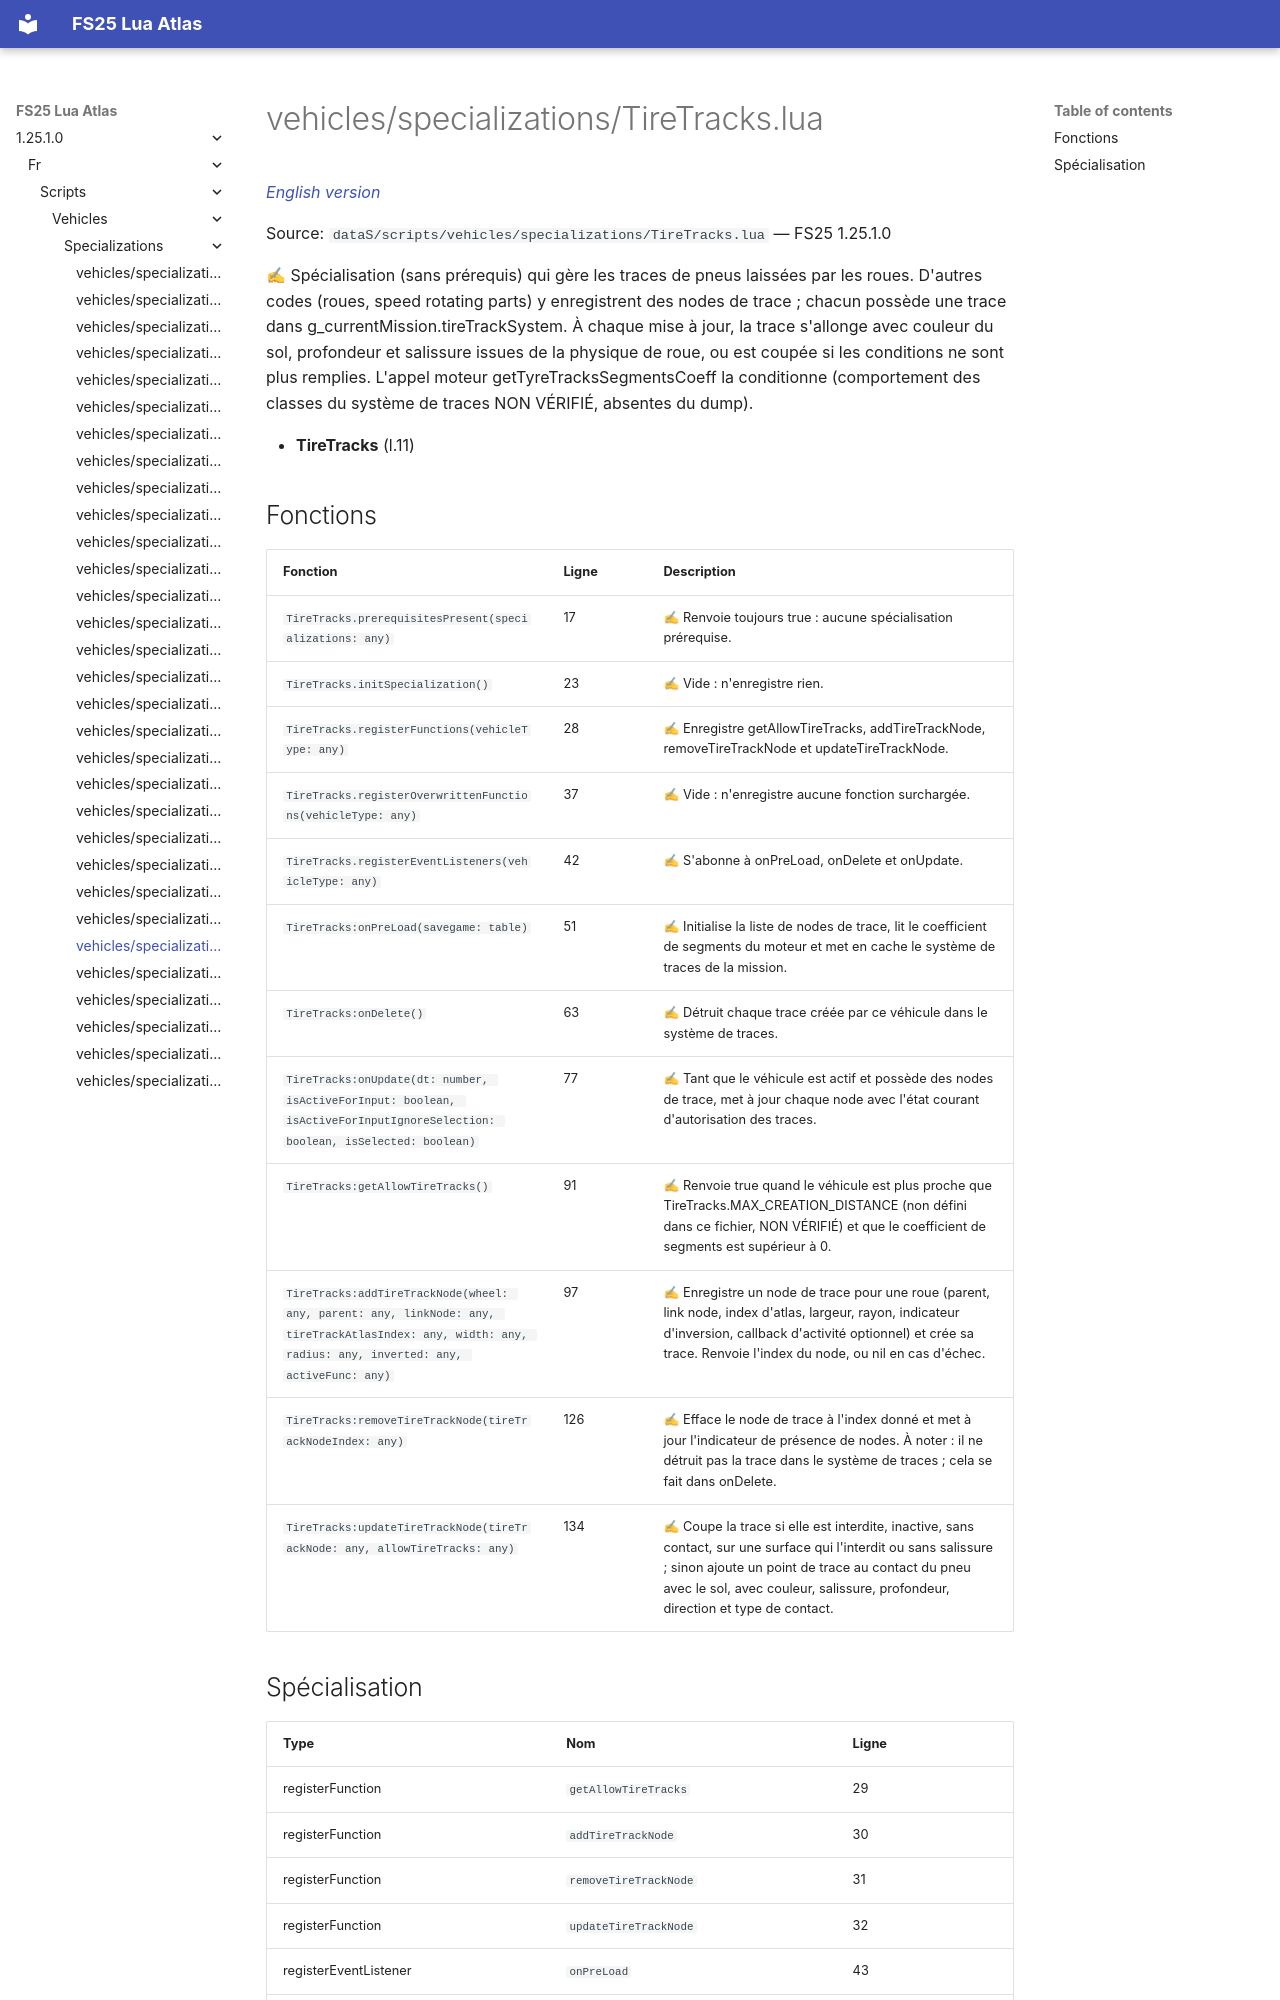

repository: Tim0219800/fs25-lua-atlas · page: 1.25.1.0/fr/scripts/vehicles/specializations/TireTracks.html · generator: mkdocs

# vehicles/specializations/TireTracks.lua

*[English version](../../../../scripts/vehicles/specializations/TireTracks.md)*

Source: `dataS/scripts/vehicles/specializations/TireTracks.lua` — FS25 1.25.1.0

✍ Spécialisation (sans prérequis) qui gère les traces de pneus laissées par les roues. D'autres codes (roues, speed rotating parts) y enregistrent des nodes de trace ; chacun possède une trace dans g_currentMission.tireTrackSystem. À chaque mise à jour, la trace s'allonge avec couleur du sol, profondeur et salissure issues de la physique de roue, ou est coupée si les conditions ne sont plus remplies. L'appel moteur getTyreTracksSegmentsCoeff la conditionne (comportement des classes du système de traces NON VÉRIFIÉ, absentes du dump).

- **TireTracks** (l.11)

## Fonctions

| Fonction | Ligne | Description |
|---|---|---|
| `TireTracks.prerequisitesPresent(specializations: any)` | 17 | ✍ Renvoie toujours true : aucune spécialisation prérequise. |
| `TireTracks.initSpecialization()` | 23 | ✍ Vide : n'enregistre rien. |
| `TireTracks.registerFunctions(vehicleType: any)` | 28 | ✍ Enregistre getAllowTireTracks, addTireTrackNode, removeTireTrackNode et updateTireTrackNode. |
| `TireTracks.registerOverwrittenFunctions(vehicleType: any)` | 37 | ✍ Vide : n'enregistre aucune fonction surchargée. |
| `TireTracks.registerEventListeners(vehicleType: any)` | 42 | ✍ S'abonne à onPreLoad, onDelete et onUpdate. |
| `TireTracks:onPreLoad(savegame: table)` | 51 | ✍ Initialise la liste de nodes de trace, lit le coefficient de segments du moteur et met en cache le système de traces de la mission. |
| `TireTracks:onDelete()` | 63 | ✍ Détruit chaque trace créée par ce véhicule dans le système de traces. |
| `TireTracks:onUpdate(dt: number, isActiveForInput: boolean, isActiveForInputIgnoreSelection: boolean, isSelected: boolean)` | 77 | ✍ Tant que le véhicule est actif et possède des nodes de trace, met à jour chaque node avec l'état courant d'autorisation des traces. |
| `TireTracks:getAllowTireTracks()` | 91 | ✍ Renvoie true quand le véhicule est plus proche que TireTracks.MAX_CREATION_DISTANCE (non défini dans ce fichier, NON VÉRIFIÉ) et que le coefficient de segments est supérieur à 0. |
| `TireTracks:addTireTrackNode(wheel: any, parent: any, linkNode: any, tireTrackAtlasIndex: any, width: any, radius: any, inverted: any, activeFunc: any)` | 97 | ✍ Enregistre un node de trace pour une roue (parent, link node, index d'atlas, largeur, rayon, indicateur d'inversion, callback d'activité optionnel) et crée sa trace. Renvoie l'index du node, ou nil en cas d'échec. |
| `TireTracks:removeTireTrackNode(tireTrackNodeIndex: any)` | 126 | ✍ Efface le node de trace à l'index donné et met à jour l'indicateur de présence de nodes. À noter : il ne détruit pas la trace dans le système de traces ; cela se fait dans onDelete. |
| `TireTracks:updateTireTrackNode(tireTrackNode: any, allowTireTracks: any)` | 134 | ✍ Coupe la trace si elle est interdite, inactive, sans contact, sur une surface qui l'interdit ou sans salissure ; sinon ajoute un point de trace au contact du pneu avec le sol, avec couleur, salissure, profondeur, direction et type de contact. |
